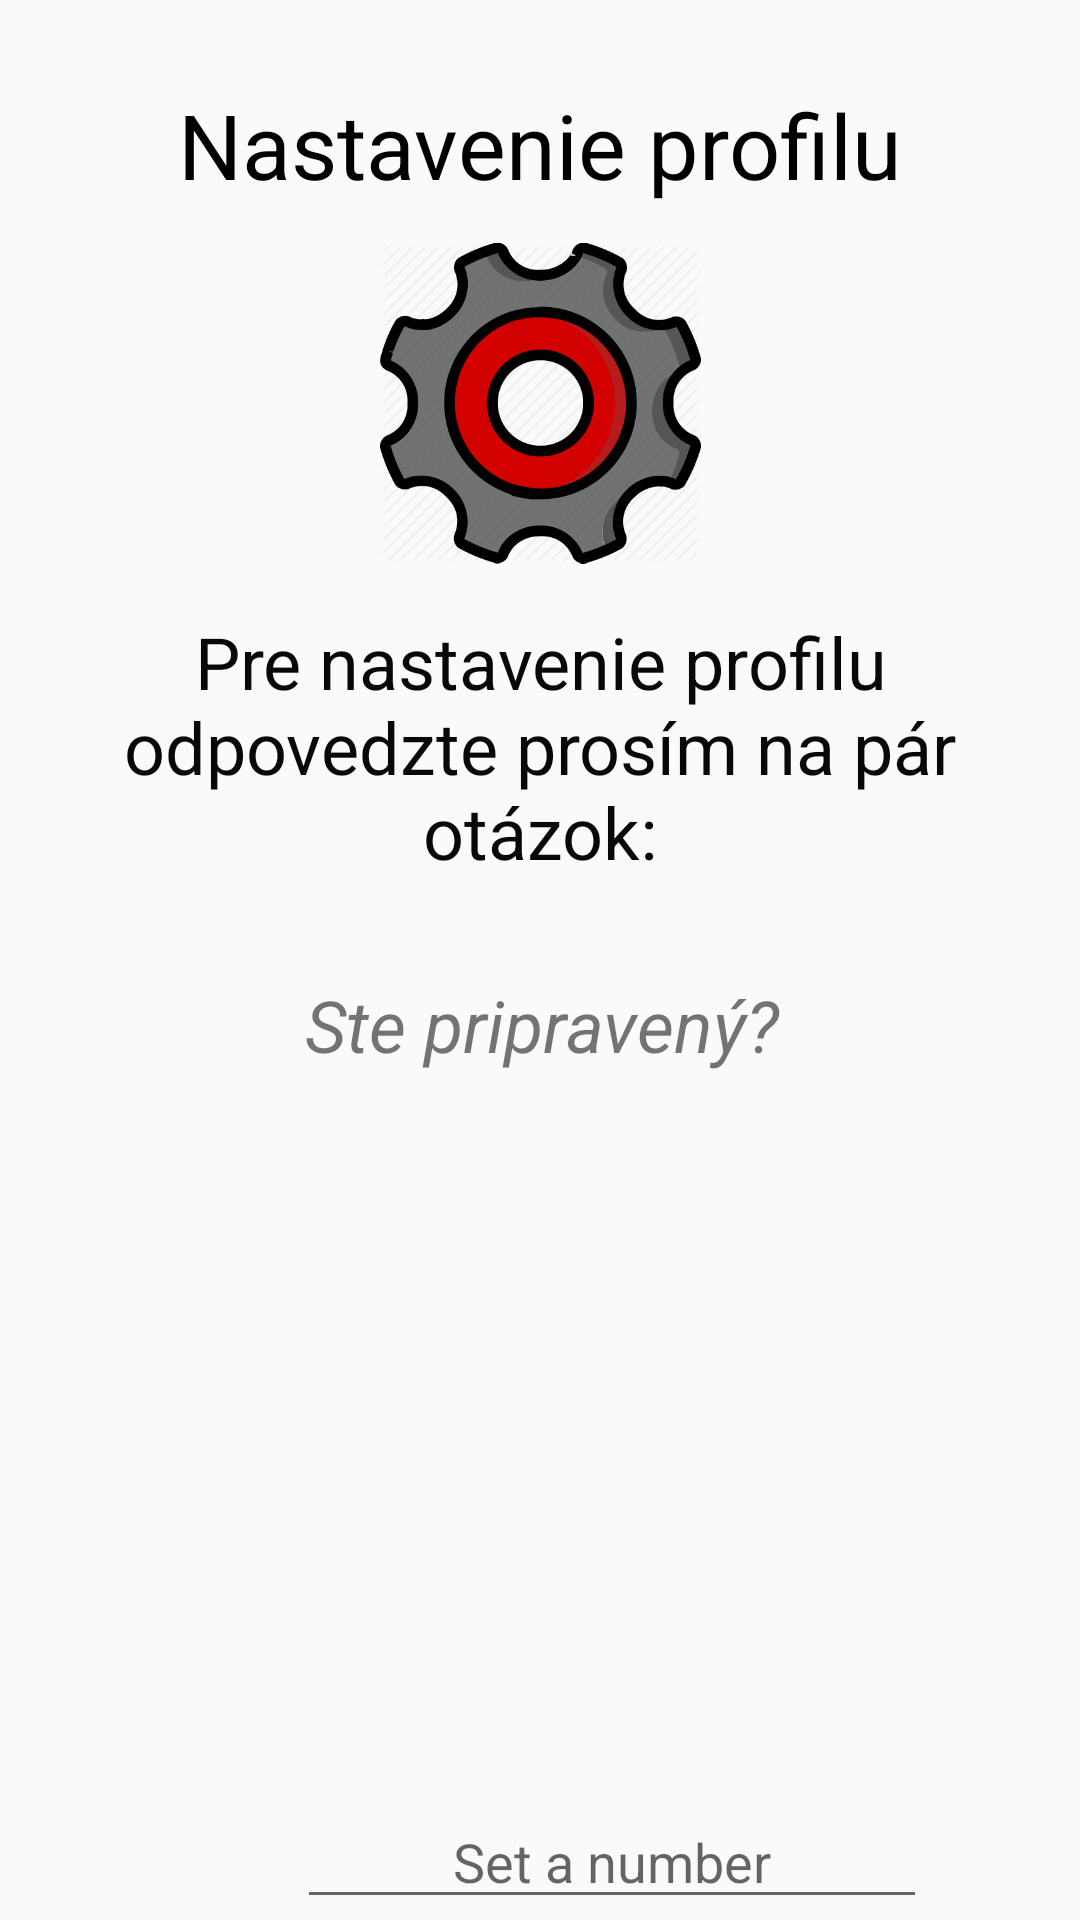

The Android layout XML behind this screen, and the referenced resources:
<!-- AndroidManifest.xml: application theme AppTheme -->
<!-- res/layout/activity_set_new_user.xml -->
<?xml version="1.0" encoding="utf-8"?>
<androidx.constraintlayout.widget.ConstraintLayout xmlns:android="http://schemas.android.com/apk/res/android"
    xmlns:app="http://schemas.android.com/apk/res-auto"
    xmlns:tools="http://schemas.android.com/tools"
    android:layout_width="match_parent"
    android:layout_height="match_parent"
    tools:context=".SetNewUser">

    <TextView
        android:id="@+id/set_up_title"
        android:layout_width="wrap_content"
        android:layout_height="wrap_content"
        android:layout_marginTop="28dp"
        android:text="Nastavenie profilu"
        android:textColor="#000000"
        android:textSize="30sp"
        app:layout_constraintEnd_toEndOf="parent"
        app:layout_constraintStart_toStartOf="parent"
        app:layout_constraintTop_toTopOf="parent" />

    <TextView
        android:id="@+id/textView2"
        android:layout_width="wrap_content"
        android:layout_height="wrap_content"
        android:layout_marginTop="16dp"
        android:text="Pre nastavenie profilu odpovedzte prosím na pár otázok:"
        android:textAlignment="center"
        android:textColor="#090808"
        android:textSize="24sp"
        app:layout_constraintEnd_toEndOf="parent"
        app:layout_constraintStart_toStartOf="parent"
        app:layout_constraintTop_toBottomOf="@+id/set_up_title_image" />

    <ImageView
        android:id="@+id/set_up_title_image"
        android:layout_width="107dp"
        android:layout_height="108dp"
        android:layout_marginStart="150dp"
        android:layout_marginTop="12dp"
        android:layout_marginEnd="150dp"
        app:layout_constraintEnd_toEndOf="parent"
        app:layout_constraintStart_toStartOf="parent"
        app:layout_constraintTop_toBottomOf="@+id/set_up_title"
        app:srcCompat="@drawable/settings_icon"
        tools:visibility="visible" />

    <TextView
        android:id="@+id/set_up_question"
        android:layout_width="396dp"
        android:layout_height="37dp"
        android:layout_marginTop="32dp"
        android:text="Ste pripravený?"
        android:textAlignment="center"
        android:textSize="24sp"
        android:textStyle="italic"
        app:layout_constraintEnd_toEndOf="parent"
        app:layout_constraintStart_toStartOf="parent"
        app:layout_constraintTop_toBottomOf="@+id/textView2" />

    <Button
        android:id="@+id/set_up_ready_button"
        style="@style/Widget.AppCompat.Button.ButtonBar.AlertDialog"
        android:layout_width="wrap_content"
        android:layout_height="wrap_content"
        android:layout_marginTop="284dp"
        android:text="Ready?"
        android:textColor="#C33406"
        app:layout_constraintEnd_toEndOf="parent"
        app:layout_constraintStart_toStartOf="parent"
        app:layout_constraintTop_toBottomOf="@+id/set_up_question" />

    <Spinner
        android:id="@+id/set_up_gender_spinner"
        style="@android:style/Widget.Material.Spinner"
        android:layout_width="260dp"
        android:layout_height="36dp"
        android:layout_marginStart="1dp"
        android:layout_marginTop="228dp"
        android:layout_marginEnd="1dp"
        android:visibility="gone"
        app:layout_constraintEnd_toEndOf="parent"
        app:layout_constraintHorizontal_bias="0.495"
        app:layout_constraintStart_toStartOf="parent"
        app:layout_constraintTop_toBottomOf="@+id/set_up_question"
        tools:visibility="visible" />

    <Spinner
        android:id="@+id/set_up_smoking_spinner"
        style="@android:style/Widget.Material.Spinner"
        android:layout_width="260dp"
        android:layout_height="36dp"
        android:layout_marginStart="1dp"
        android:layout_marginTop="228dp"
        android:layout_marginEnd="1dp"
        android:visibility="gone"
        app:layout_constraintEnd_toEndOf="parent"
        app:layout_constraintHorizontal_bias="0.495"
        app:layout_constraintStart_toStartOf="parent"
        app:layout_constraintTop_toBottomOf="@+id/set_up_question"
        tools:visibility="visible" />

    <Spinner
        android:id="@+id/set_up_work_spinner"
        style="@android:style/Widget.Material.Spinner"
        android:layout_width="260dp"
        android:layout_height="36dp"
        android:layout_marginStart="1dp"
        android:layout_marginTop="228dp"
        android:layout_marginEnd="1dp"
        android:visibility="gone"
        app:layout_constraintEnd_toEndOf="parent"
        app:layout_constraintHorizontal_bias="0.495"
        app:layout_constraintStart_toStartOf="parent"
        app:layout_constraintTop_toBottomOf="@+id/set_up_question"
        tools:visibility="Visible" />

    <Spinner
        android:id="@+id/set_up_patology_spinner"
        style="@android:style/Widget.Material.Spinner"
        android:layout_width="260dp"
        android:layout_height="36dp"
        android:layout_marginStart="1dp"
        android:layout_marginTop="228dp"
        android:layout_marginEnd="1dp"
        android:visibility="gone"
        app:layout_constraintEnd_toEndOf="parent"
        app:layout_constraintHorizontal_bias="0.495"
        app:layout_constraintStart_toStartOf="parent"
        app:layout_constraintTop_toBottomOf="@+id/set_up_question"
        tools:visibility="visible" />

    <Spinner
        android:id="@+id/set_up_sport_spinner"
        style="@android:style/Widget.Material.Spinner"
        android:layout_width="260dp"
        android:layout_height="36dp"
        android:layout_marginTop="228dp"
        android:visibility="gone"
        app:layout_constraintEnd_toEndOf="parent"
        app:layout_constraintHorizontal_bias="0.495"
        app:layout_constraintStart_toStartOf="parent"
        app:layout_constraintTop_toBottomOf="@+id/set_up_question"
        tools:visibility="visible" />

    <ImageView
        android:id="@+id/set_up_question_image"
        android:layout_width="159dp"
        android:layout_height="171dp"
        android:layout_marginTop="24dp"
        android:visibility="gone"
        app:layout_constraintEnd_toEndOf="parent"
        app:layout_constraintStart_toStartOf="parent"
        app:layout_constraintTop_toBottomOf="@+id/set_up_question"
        app:srcCompat="@drawable/settings_icon"
        tools:visibility="visible" />

    <EditText
        android:id="@+id/set_up_age_field"
        android:layout_width="wrap_content"
        android:layout_height="wrap_content"
        android:layout_marginStart="99dp"
        android:layout_marginTop="236dp"
        android:layout_marginEnd="99dp"
        android:ems="10"
        android:hint="Set a number"
        android:inputType="number"
        android:textAlignment="center"
        app:layout_constraintEnd_toEndOf="parent"
        app:layout_constraintHorizontal_bias="0.0"
        app:layout_constraintStart_toStartOf="parent"
        app:layout_constraintTop_toBottomOf="@+id/set_up_question"
        tools:visibility="gone" />

</androidx.constraintlayout.widget.ConstraintLayout>
<!-- resources referenced by this layout -->
<resources>
  <!-- drawable settings_icon: png bitmap (drawable, 45347 bytes) -->
  <style name="AppTheme" parent="Theme.AppCompat.Light.NoActionBar">
          
          <item name="colorPrimary">@color/colorPrimary</item>
          <item name="colorPrimaryDark">@color/black</item>
          <item name="colorAccent">@color/colorAccent</item>
      </style>
  <color name="colorPrimary">#303f9f</color>
  <color name="black">#000000</color>
  <color name="colorAccent">#D81B60</color>
</resources>
